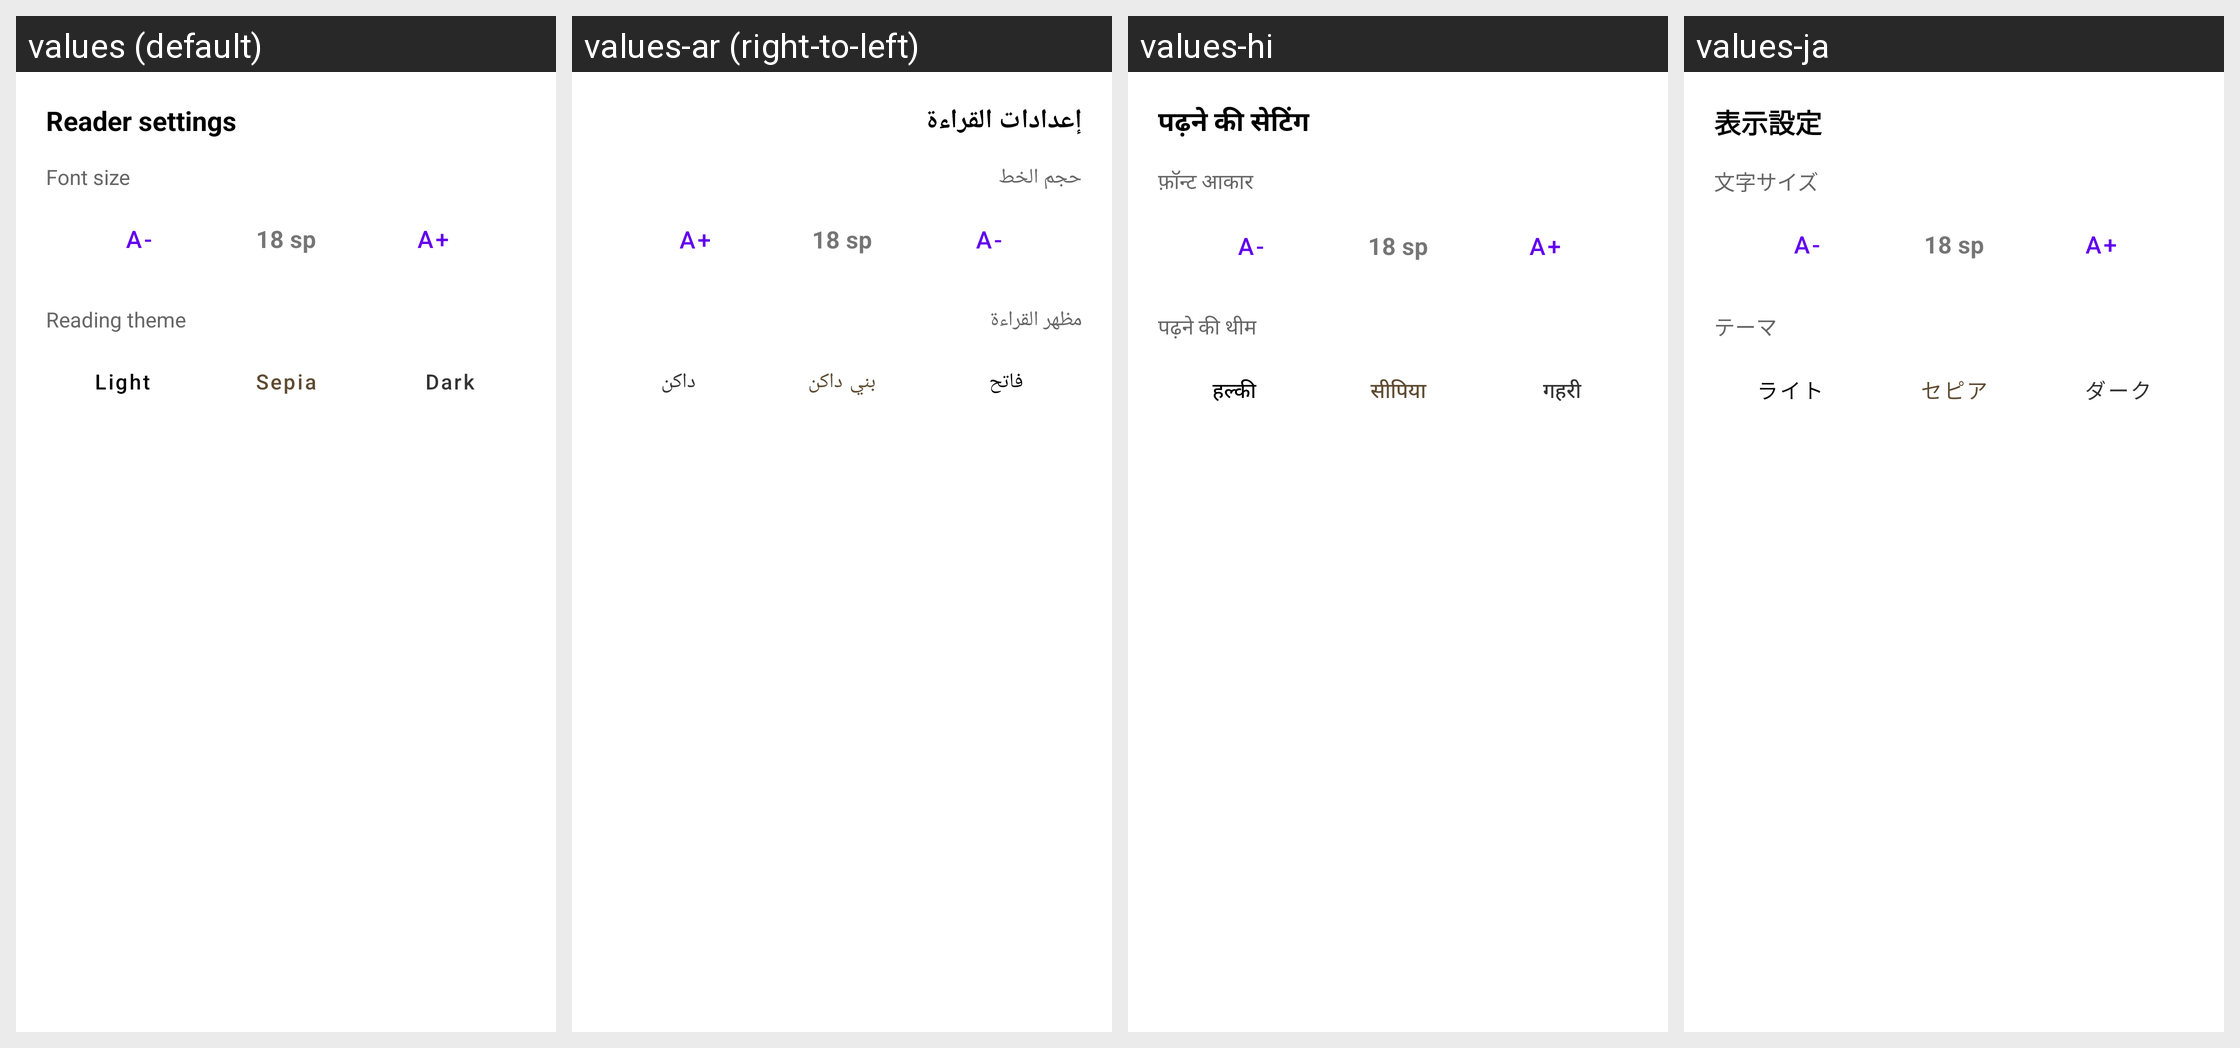

Locale-by-locale string values for the Android screen shown in this grid:
Android screen res/layout/dialog_reader_settings.xml rendered under 4 locales, left to right: values (default), values-ar (right-to-left), values-hi, values-ja. Device: Nexus 5 (rendered at 1080×1920; each locale shown at half size, 540×960, under a caption strip naming it); theme Theme.Epub_reader.
Other locales in the repository, not shown: values-de, values-es, values-fr, values-in, values-it, values-ko, values-pl, values-pt, values-tl, values-tr, values-vi, values-zh.
Strings drawn on this screen, with the default value and each locale's value (text and hints the layout hard-codes, and strings that could not be matched under every locale, appear in the picture but are not listed):

reader_settings
  values: Reader settings
  values-ar: إعدادات القراءة
  values-hi: पढ़ने की सेटिंग
  values-ja: 表示設定

font_size
  values: Font size
  values-ar: حجم الخط
  values-hi: फ़ॉन्ट आकार
  values-ja: 文字サイズ

reading_theme
  values: Reading theme
  values-ar: مظهر القراءة
  values-hi: पढ़ने की थीम
  values-ja: テーマ

light
  values: Light
  values-ar: فاتح
  values-hi: हल्की
  values-ja: ライト

sepia
  values: Sepia
  values-ar: بني داكن
  values-hi: सीपिया
  values-ja: セピア

dark
  values: Dark
  values-ar: داكن
  values-hi: गहरी
  values-ja: ダーク
